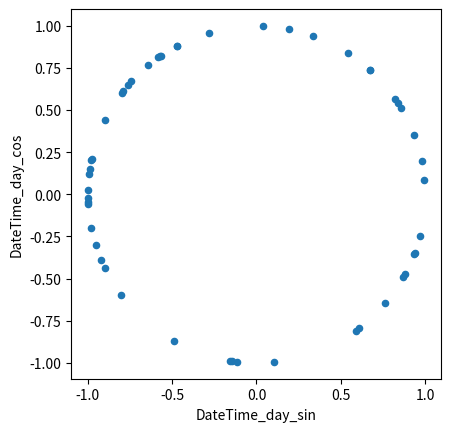
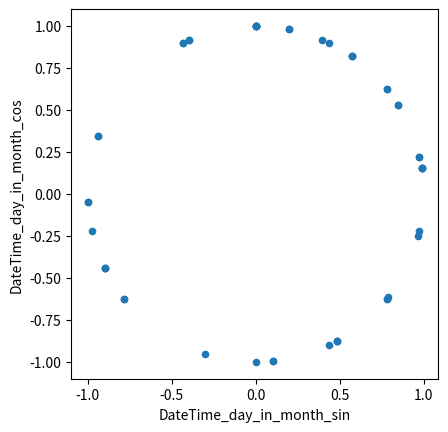
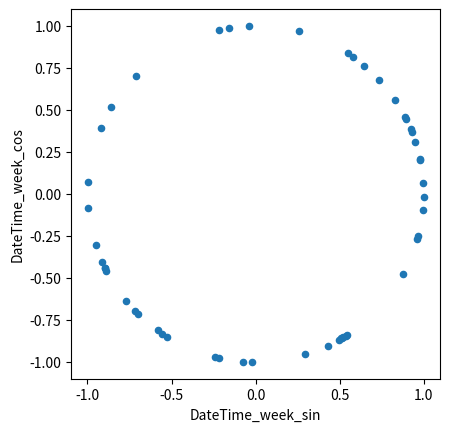
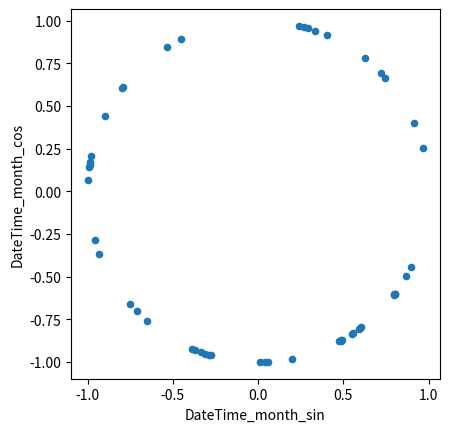
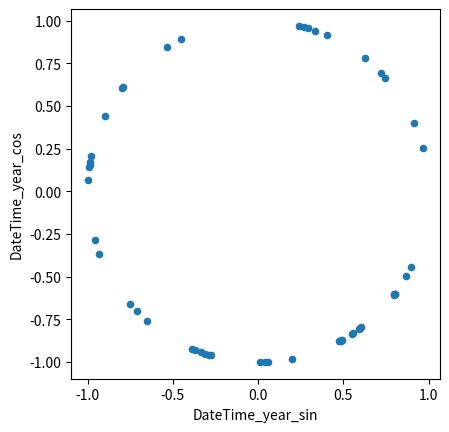

Source code (Python) for these figures, in order:
# -*- coding: utf-8 -*-
"""cyclic-fetures-encode.ipynb

Automatically generated by Colaboratory.

Original file is located at
    https://colab.research.google.com/<link-removed>
"""

# Commented out IPython magic to ensure Python compatibility.
import calendar
import datetime
import random

def random_date(start_date):
  random_number_of_days = random.randrange(0, 31)
  random_number_of_hours = random.randrange(0, 23)
  random_number_of_minutes = random.randrange(0, 59)
  random_number_of_seconds = random.randrange(0, 59)
  random_date = start_date + datetime.timedelta(days=random_number_of_days)
  random_date += datetime.timedelta(days=random_number_of_days)
  random_date += datetime.timedelta(hours=random_number_of_hours)
  random_date += datetime.timedelta(minutes=random_number_of_minutes)
  random_date += datetime.timedelta(seconds=random_number_of_seconds)
  return random_date

start_date = datetime.datetime(2022, 1, 1, 0, 0, 0)
dates = [random_date(start_date) for x in range(50)]
dates

# %matplotlib inline
import matplotlib.pyplot as plt
import pandas as pd
import numpy as np
df = pd.DataFrame(dates, columns=['DateTime'])
df

ts = datetime.datetime.timestamp(random_date(start_date))
print(ts)
print(np.sin(2*np.pi*ts/24*60*60))


seconds_in_day = 24*60*60
df['DateTime_day_sin'] = df['DateTime'].apply(lambda x: np.sin(2*np.pi*datetime.datetime.timestamp(x)/seconds_in_day))
df['DateTime_day_cos'] = df['DateTime'].apply(lambda x: np.cos(2*np.pi*datetime.datetime.timestamp(x)/seconds_in_day))

df['DateTime_day_in_month_sin'] = df['DateTime'].apply(lambda x: np.sin(2*np.pi*x.day/calendar.monthrange(x.year, x.month)[1]))
df['DateTime_day_in_month_cos'] = df['DateTime'].apply(lambda x: np.cos(2*np.pi*x.day/calendar.monthrange(x.year, x.month)[1]))

seconds_in_week = 24*60*60*7
df['DateTime_week_sin'] = df['DateTime'].apply(lambda x: np.sin(2*np.pi*datetime.datetime.timestamp(x)/seconds_in_week))
df['DateTime_week_cos'] = df['DateTime'].apply(lambda x: np.cos(2*np.pi*datetime.datetime.timestamp(x)/seconds_in_week))

seconds_in_month = 24*60*60*7*4
df['DateTime_month_sin'] = df['DateTime'].apply(lambda x: np.sin(2*np.pi*datetime.datetime.timestamp(x)/seconds_in_month))
df['DateTime_month_cos'] = df['DateTime'].apply(lambda x: np.cos(2*np.pi*datetime.datetime.timestamp(x)/seconds_in_month))

seconds_in_year = 24*60*60*7*4*12
df['DateTime_year_sin'] = df['DateTime'].apply(lambda x: np.sin(2*np.pi*datetime.datetime.timestamp(x)/seconds_in_month))
df['DateTime_year_cos'] = df['DateTime'].apply(lambda x: np.cos(2*np.pi*datetime.datetime.timestamp(x)/seconds_in_month))


df.drop('DateTime', axis=1, inplace=True)

df.sample(50).plot.scatter('DateTime_day_sin','DateTime_day_cos').set_aspect('equal');
df.sample(50).plot.scatter('DateTime_day_in_month_sin','DateTime_day_in_month_cos').set_aspect('equal');
df.sample(50).plot.scatter('DateTime_week_sin','DateTime_week_cos').set_aspect('equal');
df.sample(50).plot.scatter('DateTime_month_sin','DateTime_month_cos').set_aspect('equal');
df.sample(50).plot.scatter('DateTime_year_sin','DateTime_year_cos').set_aspect('equal');